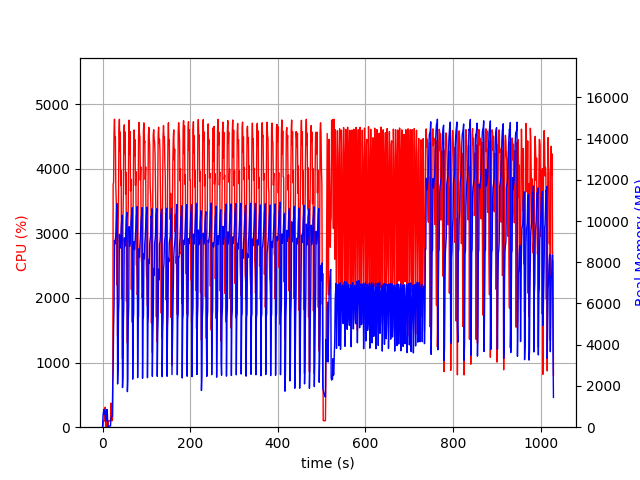

The table this chart was drawn from, first rows:
elapsed_time, nproc, cpu, mem_real, mem_virtual
4.3392181396484375e-05, 1, 0.0, 8.68, 2931
1.007, 9, 25.8, 538.3, 5050
2.019, 4, 100.1, 727.7, 2550
3.027, 5, 102.1, 863.7, 3065
4.036, 3, 100.2, 641.2, 2156
5.045, 3, 98.2, 718.2, 2156
6.053, 4, 309.6, 775, 2910
7.06, 3, 3.0, 289.3, 1640
8.07, 4, 1.0, 308.2, 1895
9.078, 3, 99.2, 356.3, 1726
10.09, 7, 6.9, 860.1, 3330
11.1, 5, 102.2, 653.8, 2560
12.11, 2, 2.0, 37.55, 3244
13.12, 1, 76.2, 54.17, 654.3
14.12, 1, 100.1, 54.17, 654.3
15.13, 1, 99.2, 54.17, 654.3
16.14, 1, 100.3, 54.17, 654.3
17.15, 1, 100.2, 54.17, 654.3
18.15, 1, 99.3, 54.17, 654.3
19.16, 1, 373.9, 390.6, 4237
20.17, 1, 251.5, 516.3, 6025
21.18, 1, 99.9, 516.3, 6025
22.19, 1, 99.9, 516.3, 6025
23.21, 1, 191.6, 1961, 9331
24.22, 1, 3758, 2867, 11163
25.23, 1, 3787, 4870, 11267
26.25, 1, 4570, 5884, 16517
27.27, 1, 4765, 9053, 20306
28.28, 1, 4455, 8885, 20306
29.3, 1, 4489, 9111, 20306
30.32, 1, 3700, 9354, 20306
31.33, 1, 3484, 10075, 20370
32.34, 1, 2207, 10674, 20370
33.35, 1, 3046, 10842, 20370
34.36, 1, 1414, 2098, 20962
35.37, 1, 2977, 2822, 20450
36.41, 1, 3506, 5504, 20450
37.43, 1, 4581, 6123, 20611
38.46, 1, 4764, 9338, 20936
39.47, 1, 4277, 8672, 20936
40.49, 1, 4566, 8794, 20936
41.51, 1, 3744, 8994, 20936
42.53, 1, 3973, 9714, 20936
43.55, 1, 1989, 9984, 20936
44.56, 1, 3221, 10280, 20936
45.56, 1, 1061, 1921, 21448
46.57, 1, 3169, 2454, 20936
47.58, 1, 3647, 5094, 20936
48.6, 1, 4575, 6091, 20966
49.62, 1, 4678, 9183, 21171
50.63, 1, 4233, 8764, 21171
51.65, 1, 4568, 8928, 21171
52.67, 1, 3609, 9098, 21171
53.68, 1, 3946, 9829, 21171
54.71, 1, 1950, 10202, 21171
55.71, 1, 3072, 10414, 21171
56.73, 1, 1302, 1726, 21683
57.74, 1, 3124, 2365, 21171
58.75, 1, 3435, 5157, 21171
59.77, 1, 4586, 5903, 21171
... 954 more rows
